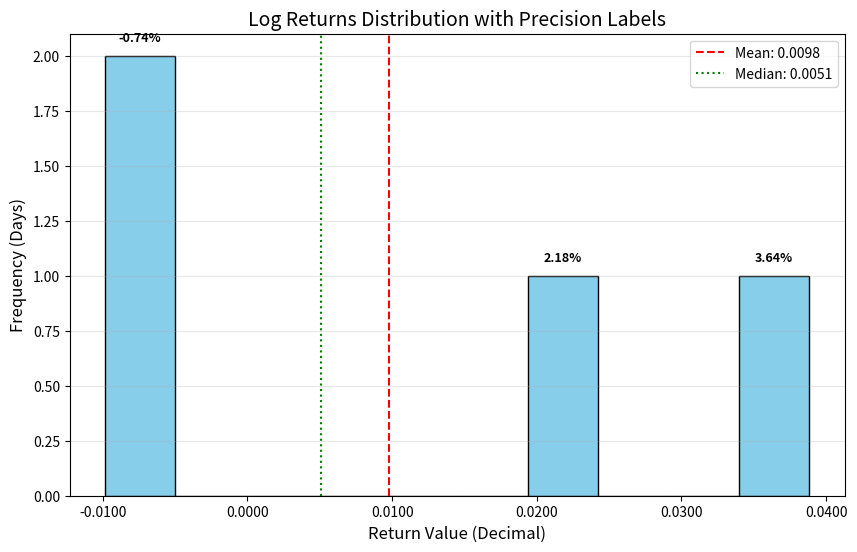

This figure's Python source:
import numpy as np
import pandas as pd

# 1. Setup a dummy Price series (like your SQL Price History)
prices = pd.Series([100.0, 102.0, 101.0, 105.0, 104.0])

# 2. Arithmetic Return (Simple)
# (Price_t - Price_t-1) / Price_t-1
simple_rets = prices.pct_change()

# 3. Log Return (The Quant Standard)
# ln(Price_t / Price_t-1) which is also ln(Price_t) - ln(Price_t-1)
log_rets = np.log(prices / prices.shift(1))

# Output
results = pd.DataFrame(
    {"Price": prices, "Simple_Ret": simple_rets, "Log_Ret": log_rets}
)

print(results)

import matplotlib.pyplot as plt
import matplotlib.ticker as mtick

# 1. Clean the data
clean_returns = log_rets.dropna()

# 2. Setup the Plot
plt.figure(figsize=(10, 6))
counts, bins, patches = plt.hist(
    clean_returns, bins=10, color="skyblue", edgecolor="black"
)

# 3. Precision Labeling (Adding % values on top of bars)
for count, patch in zip(counts, patches):
    if count > 0:
        # Get the center of the bin to find the return value
        bin_center = patch.get_x() + patch.get_width() / 2
        # Format the count (frequency) and the return value (%)
        plt.text(
            bin_center,
            count + 0.05,
            f"{bin_center:.2%}",
            ha="center",
            va="bottom",
            fontsize=9,
            fontweight="bold",
        )

# 4. Force X-Axis to use Decimals (4 decimal places)
plt.gca().xaxis.set_major_formatter(mtick.FormatStrFormatter("%.4f"))

# 5. Add Mean and Median for Risk Analysis
plt.axvline(
    clean_returns.mean(),
    color="red",
    linestyle="dashed",
    label=f"Mean: {clean_returns.mean():.4f}",
)
plt.axvline(
    clean_returns.median(),
    color="green",
    linestyle="dotted",
    label=f"Median: {clean_returns.median():.4f}",
)

plt.title("Log Returns Distribution with Precision Labels", fontsize=14)
plt.xlabel("Return Value (Decimal)", fontsize=12)
plt.ylabel("Frequency (Days)", fontsize=12)
plt.legend()
plt.grid(axis="y", alpha=0.3)

plt.show()
